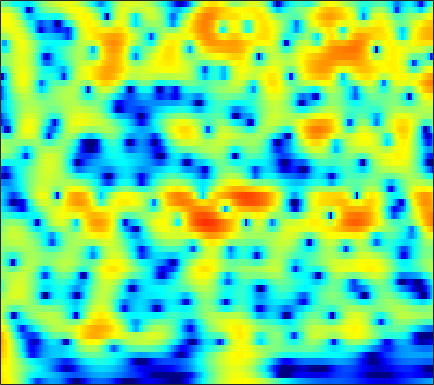

Source data for this figure (header and first rows):
6.3272, 6.1047, 5.7215, 5.2354, 4.7985, 4.1181, 3.3058, 2.6026, 1.5302, 0.28946, -1.1449, -2.3681, -4.224, -6.3655, -8.1588, -10.663, -12.742, -13.401, -12.886, -11.684, -10.569, -9.9122, -9.3106, -9.0013
5.956, 5.731, 5.337, 4.834, 4.386, 3.696, 2.901, 2.24, 1.279, 0.2404, -0.8484, -1.674, -2.75, -3.739, -4.387, -5.09, -5.609, -5.894, -6.18, -6.419, -6.654, -6.855, -7.17, -7.549
5.65, 5.434, 5.063, 4.603, 4.206, 3.61, 2.948, 2.416, 1.666, 0.8856, 0.08795, -0.514, -1.314, -2.1, -2.679, -3.431, -4.166, -4.714, -5.452, -6.214, -7.023, -7.673, -8.614, -9.675
6.443, 6.132, 5.617, 4.994, 4.458, 3.657, 2.764, 2.043, 1.022, -0.04893, -1.142, -1.958, -3.015, -3.998, -4.663, -5.434, -6.067, -6.469, -6.934, -7.351, -7.766, -8.099, -8.592, -9.172
7.553, 7.099, 6.357, 5.453, 4.671, 3.474, 2.096, 0.9373, -0.7922, -2.759, -5.015, -6.912, -9.732, -12.71, -14.49, -15.05, -13.78, -12.55, -11.09, -9.944, -9.083, -8.597, -8.133, -7.787
8.12, 7.538, 6.598, 5.467, 4.493, 3.016, 1.346, -0.05173, -2.106, -4.393, -6.903, -8.917, -11.67, -14.11, -15.28, -15.42, -14.4, -13.35, -11.95, -10.64, -9.528, -8.859, -8.197, -7.711
8.589, 7.87, 6.723, 5.372, 4.231, 2.543, 0.679, -0.8306, -2.951, -5.188, -7.53, -9.357, -11.94, -14.77, -16.98, -19.2, -18.66, -16.54, -13.62, -11.14, -9.137, -7.955, -6.838, -6.214
8.208, 7.315, 5.894, 4.202, 2.742, 0.5317, -1.984, -4.045, -6.895, -9.548, -11.43, -12.18, -12.75, -13.15, -13.39, -13.37, -12.42, -11.1, -8.973, -6.924, -5.204, -4.134, -2.932, -2.017
5.996, 5.012, 3.478, 1.685, 0.1566, -2.126, -4.789, -7.076, -10.63, -14.05, -14.73, -13.23, -10.85, -8.881, -7.669, -6.257, -5.01, -4.149, -3.057, -1.972, -0.9661, -0.3317, 0.3748, 0.9663
3.581, 2.438, 0.7151, -1.163, -2.581, -4.3, -5.604, -6.215, -6.547, -6.398, -5.891, -5.37, -4.521, -3.589, -2.892, -1.995, -1.146, -0.561, 0.1328, 0.7248, 1.257, 1.6, 1.961, 2.193
2.517, 1.13, -1.221, -4.409, -7.764, -15.42, -26.51, -14.23, -8.697, -5.72, -3.757, -2.647, -1.472, -0.5518, 0.01966, 0.6494, 1.159, 1.482, 1.862, 2.12, 2.271, 2.351, 2.406, 2.361
2.782, 2.064, 0.9804, -0.1737, -1.01, -1.872, -2.252, -2.163, -1.686, -1.024, -0.3729, 0.04832, 0.494, 0.7908, 0.9184, 0.9733, 0.916, 0.8116, 0.6561, 0.5088, 0.3615, 0.2699, 0.1847, 0.09413
2.446, 2.431, 2.383, 2.304, 2.241, 2.171, 2.131, 2.118, 2.099, 2.064, 1.975, 1.842, 1.547, 1.085, 0.6213, -0.1788, -1.189, -2.094, -3.417, -4.617, -5.372, -5.515, -5.196, -4.535
0.3198, 1.056, 1.889, 2.549, 2.933, 3.307, 3.536, 3.62, 3.611, 3.457, 3.148, 2.797, 2.158, 1.283, 0.443, -0.9775, -2.827, -4.623, -7.972, -13.29, -25.09, -20.59, -12.54, -8.832
-2.516, -0.9883, 0.5651, 1.712, 2.372, 3.013, 3.427, 3.603, 3.677, 3.562, 3.253, 2.9, 2.256, 1.419, 0.6531, -0.5474, -1.897, -2.967, -4.471, -5.807, -6.585, -6.771, -6.522, -5.913
-1.491, -0.4981, 0.6195, 1.516, 2.047, 2.598, 2.979, 3.157, 3.25, 3.183, 2.948, 2.651, 2.092, 1.336, 0.6472, -0.4203, -1.633, -2.558, -3.735, -4.755, -5.403, -5.572, -5.389, -4.892
0.5744, 0.9075, 1.283, 1.595, 1.79, 2.041, 2.287, 2.469, 2.668, 2.784, 2.762, 2.626, 2.239, 1.588, 0.9032, -0.3286, -2.023, -3.645, -6.365, -10.03, -13.45, -12.63, -9.079, -6.176
0.9236, 0.615, 0.01444, -0.723, -1.237, -1.614, -1.392, -0.8448, 0.1306, 1.075, 1.797, 2.138, 2.312, 2.142, 1.782, 0.9971, -0.1967, -1.375, -3.192, -5.147, -6.407, -6.208, -4.675, -2.864
-0.5518, -1.401, -3.125, -5.925, -9.372, -20.02, -16.05, -9.208, -4.633, -1.922, -0.1864, 0.686, 1.43, 1.779, 1.828, 1.678, 1.355, 1.002, 0.5013, 0.1102, -0.1336, -0.1462, 0.02639, 0.377
-0.6945, -1.112, -1.885, -2.832, -3.513, -4.059, -3.865, -3.239, -2.091, -0.9448, 0.01406, 0.5749, 1.089, 1.38, 1.466, 1.408, 1.238, 1.055, 0.7253, 0.4133, 0.1567, 0.01594, -0.0905, -0.06755
0.3414, 0.3934, 0.3878, 0.3405, 0.3193, 0.3514, 0.4749, 0.6228, 0.8798, 1.138, 1.358, 1.468, 1.522, 1.453, 1.32, 1.031, 0.5905, 0.2184, -0.3734, -1.081, -1.814, -2.353, -2.93, -3.219
1.072, 1.353, 1.672, 1.937, 2.095, 2.25, 2.361, 2.406, 2.413, 2.359, 2.22, 2.058, 1.766, 1.361, 0.9861, 0.4171, -0.3079, -0.9556, -1.932, -3.218, -4.915, -6.571, -9.418, -12.65
0.649, 1.211, 1.847, 2.341, 2.617, 2.855, 2.958, 2.95, 2.82, 2.559, 2.166, 1.783, 1.161, 0.4386, -0.1608, -0.9811, -1.759, -2.394, -3.197, -4.06, -5.171, -6.239, -8.033, -9.479
-0.6623, 0.3333, 1.318, 1.986, 2.32, 2.587, 2.646, 2.573, 2.328, 1.884, 1.25, 0.6242, -0.4476, -1.785, -2.959, -4.706, -6.072, -6.444, -6.089, -5.054, -4, -3.353, -2.615, -1.932
-1.558, -0.7739, -0.03294, 0.4252, 0.6044, 0.6731, 0.5794, 0.4015, 0.06204, -0.3938, -1.018, -1.619, -2.707, -4.276, -5.974, -9.664, -15.99, -20.09, -11.26, -6.366, -3.304, -1.671, 0.02362, 1.226
-3.28, -3.17, -3.167, -3.326, -3.532, -3.971, -4.462, -4.874, -5.386, -5.751, -5.907, -5.874, -5.704, -5.596, -5.513, -5.458, -5.273, -4.695, -3.679, -2.202, -0.7301, 0.283, 1.464, 2.427
-5.996, -6.302, -7.007, -8.048, -8.972, -10.22, -11.51, -12.45, -13.98, -15.84, -15.97, -14.03, -10.6, -7.678, -5.944, -4.004, -2.554, -1.606, -0.4676, 0.4673, 1.258, 1.778, 2.285, 2.727
-7.125, -7.738, -9.323, -12.01, -14.94, -19.94, -21.08, -18.96, -17.51, -17.53, -16.61, -13.77, -9.299, -5.708, -3.512, -1.31, 0.5074, 1.464, 2.463, 3.079, 3.342, 3.293, 2.932, 2.22
-6.309, -6.912, -8.166, -9.919, -11.49, -13.26, -13.37, -12.3, -10.4, -8.455, -6.549, -5.068, -3.069, -1.147, 0.1726, 1.706, 2.923, 3.66, 4.276, 4.548, 4.391, 3.924, 2.804, 0.7271
-7.453, -7.81, -8.267, -8.6, -8.749, -8.632, -8.193, -7.628, -6.631, -5.436, -4.141, -3.138, -1.832, -0.5694, 0.2845, 1.346, 2.16, 2.664, 3.111, 3.3, 3.21, 2.961, 2.374, 1.563
-10.05, -10.49, -10.71, -10.43, -9.903, -8.994, -7.91, -7.064, -5.891, -4.717, -3.568, -2.74, -1.674, -0.6805, 0.02188, 0.8253, 1.549, 1.955, 2.402, 2.67, 2.783, 2.777, 2.642, 2.446
-15.07, -18.02, -19.66, -16.27, -13.52, -10.69, -8.54, -7.217, -5.733, -4.465, -3.34, -2.555, -1.575, -0.6675, -0.03298, 0.746, 1.429, 1.883, 2.367, 2.736, 2.975, 3.061, 3.082, 2.977
-11.7, -13.44, -14.26, -12.66, -10.93, -8.852, -7.197, -6.195, -5.114, -4.222, -3.394, -2.787, -1.967, -1.109, -0.4744, 0.4048, 1.183, 1.745, 2.362, 2.854, 3.2, 3.352, 3.436, 3.339
-4.185, -4.599, -4.917, -4.968, -4.864, -4.679, -4.518, -4.494, -4.572, -4.738, -4.854, -4.765, -4.23, -3.205, -2.238, -0.9215, 0.329, 1.126, 2.039, 2.721, 3.2, 3.435, 3.574, 3.533
0.1843, -0.1207, -0.5174, -0.9134, -1.24, -1.759, -2.48, -3.225, -4.636, -6.778, -10.18, -13.64, -13.99, -8.844, -5.779, -2.854, -0.7898, 0.346, 1.475, 2.267, 2.786, 3.038, 3.196, 3.212
1.984, 1.679, 1.26, 0.8326, 0.4844, -0.04682, -0.7343, -1.391, -2.559, -4.134, -5.952, -7.091, -7.098, -5.337, -3.743, -1.868, -0.5412, 0.2226, 0.8543, 1.228, 1.413, 1.467, 1.522, 1.534
1.528, 1.154, 0.7563, 0.5042, 0.4171, 0.3864, 0.4086, 0.4031, 0.3465, 0.2369, 0.1246, 0.09765, 0.1919, 0.4083, 0.6229, 0.7588, 0.7673, 0.5447, 0.04166, -0.7522, -1.645, -2.228, -2.6, -2.442
-1.678, -2.528, -3.326, -3.414, -2.903, -1.706, -0.3365, 0.6102, 1.689, 2.53, 3.115, 3.419, 3.635, 3.631, 3.45, 2.952, 2.089, 1.086, -0.7328, -3.403, -7.322, -11.5, -16.53, -11.68
-8.366, -10.56, -16.02, -24.91, -14.03, -7.072, -3.025, -0.8464, 1.303, 2.835, 3.902, 4.434, 4.823, 4.861, 4.637, 4.051, 2.993, 1.923, -0.008755, -2.539, -5.68, -8.156, -10.66, -11.58
-14.53, -12.97, -11.61, -10.02, -8.252, -5.496, -2.855, -1.107, 0.836, 2.321, 3.43, 4.003, 4.468, 4.599, 4.477, 4.061, 3.276, 2.511, 1.179, -0.4557, -2.392, -4.028, -6.615, -10.11
-12.7, -11.01, -8.937, -7.037, -5.679, -3.898, -2.219, -1.061, 0.3057, 1.446, 2.323, 2.814, 3.242, 3.417, 3.405, 3.153, 2.704, 2.242, 1.45, 0.5282, -0.5246, -1.353, -2.454, -3.401
-8.488, -7.931, -6.903, -5.669, -4.699, -3.384, -2.125, -1.251, -0.2165, 0.6552, 1.329, 1.715, 2.055, 2.209, 2.21, 2.064, 1.811, 1.533, 1.116, 0.6504, 0.1889, -0.1369, -0.4922, -0.7005
-8.294, -7.713, -6.618, -5.329, -4.312, -3.021, -1.826, -1.026, -0.1051, 0.6239, 1.164, 1.432, 1.624, 1.64, 1.538, 1.33, 1.022, 0.7682, 0.4606, 0.1948, 0.02872, -0.03389, -0.0364, 0.05015
-12.62, -10.52, -7.769, -5.448, -3.963, -2.271, -0.866, 0.004936, 0.9338, 1.595, 1.994, 2.116, 2.053, 1.743, 1.372, 0.7276, -0.02859, -0.5533, -1.127, -1.382, -1.316, -1.084, -0.6474, -0.1741
-12.98, -10.13, -6.898, -4.281, -2.621, -0.7353, 0.784, 1.709, 2.643, 3.237, 3.481, 3.439, 3.055, 2.274, 1.423, -0.1829, -2.285, -4.133, -6.543, -7.197, -5.72, -4.243, -2.536, -1.254
-7.543, -7.012, -5.385, -3.248, -1.624, 0.3328, 1.942, 2.901, 3.845, 4.405, 4.577, 4.448, 3.911, 2.923, 1.846, -0.1536, -2.935, -5.81, -10.81, -12.35, -8.416, -6.022, -3.858, -2.588
-20.24, -17.9, -8.871, -4.268, -1.913, 0.4647, 2.214, 3.187, 4.103, 4.632, 4.792, 4.665, 4.19, 3.381, 2.535, 1.205, -0.2997, -1.49, -2.818, -3.645, -3.924, -3.876, -3.733, -3.728
-4.486, -4.447, -3.278, -1.546, -0.2414, 1.271, 2.492, 3.209, 3.895, 4.268, 4.336, 4.191, 3.739, 3.004, 2.28, 1.147, -0.1746, -1.22, -2.565, -3.817, -4.757, -5.226, -5.619, -5.777
0.2337, 0.1195, 0.3094, 0.8174, 1.338, 2.074, 2.767, 3.213, 3.656, 3.87, 3.824, 3.623, 3.115, 2.302, 1.508, 0.209, -1.466, -2.975, -5.283, -7.99, -10.66, -11.81, -11.37, -9.705
0.444, 0.1547, 0.1913, 0.639, 1.145, 1.937, 2.704, 3.185, 3.647, 3.878, 3.84, 3.626, 3.096, 2.259, 1.466, 0.05233, -1.752, -3.394, -6.158, -9.931, -15.15, -18.37, -15.05, -11.04
-3.511, -4.929, -4.958, -2.938, -1.181, 0.8268, 2.333, 3.154, 3.879, 4.24, 4.273, 4.082, 3.565, 2.803, 2.064, 0.8344, -0.5712, -1.678, -3.291, -4.853, -6.109, -6.691, -6.845, -6.36
-5.626, -9.081, -9.087, -4.345, -1.608, 0.9744, 2.677, 3.536, 4.242, 4.515, 4.428, 4.162, 3.559, 2.711, 1.905, 0.7737, -0.4293, -1.347, -2.506, -3.436, -4.179, -4.6, -4.916, -5.027
0.7744, 0.6939, 0.946, 1.636, 2.3, 3.158, 3.82, 4.133, 4.296, 4.15, 3.692, 3.17, 2.236, 0.9976, -0.1145, -1.717, -3.412, -4.697, -6.01, -6.795, -7.074, -7.107, -7.153, -7.407
3.256, 3.558, 3.874, 4.132, 4.299, 4.4, 4.348, 4.187, 3.779, 3.151, 2.285, 1.452, 0.08178, -1.602, -3.1, -5.655, -9.173, -12.8, -17.95, -16.76, -13.24, -11.69, -10.94, -11.27
4.453, 4.735, 4.955, 4.993, 4.894, 4.608, 4.129, 3.634, 2.776, 1.699, 0.433, -0.6361, -2.128, -3.691, -4.839, -6.689, -8.963, -10.94, -12.86, -12.63, -11.17, -10.42, -10.14, -10.94
4.744, 4.889, 4.92, 4.748, 4.466, 3.919, 3.127, 2.354, 1.062, -0.5947, -2.647, -4.345, -6.472, -7.649, -7.692, -7.199, -6.559, -6.094, -5.629, -5.19, -4.773, -4.517, -4.338, -4.46
2.812, 2.879, 2.747, 2.387, 1.998, 1.296, 0.4113, -0.392, -1.732, -3.54, -6.132, -8.994, -15.81, -21.97, -13.83, -8.57, -5.61, -4.117, -2.712, -1.683, -0.921, -0.4451, 0.03303, 0.4042
-0.8781, -0.8504, -1.206, -1.96, -2.703, -3.78, -4.645, -5.04, -5.307, -5.537, -5.936, -6.301, -6.616, -6.399, -5.739, -4.458, -3.071, -2.14, -1.04, -0.1296, 0.6238, 1.094, 1.637, 2.134
